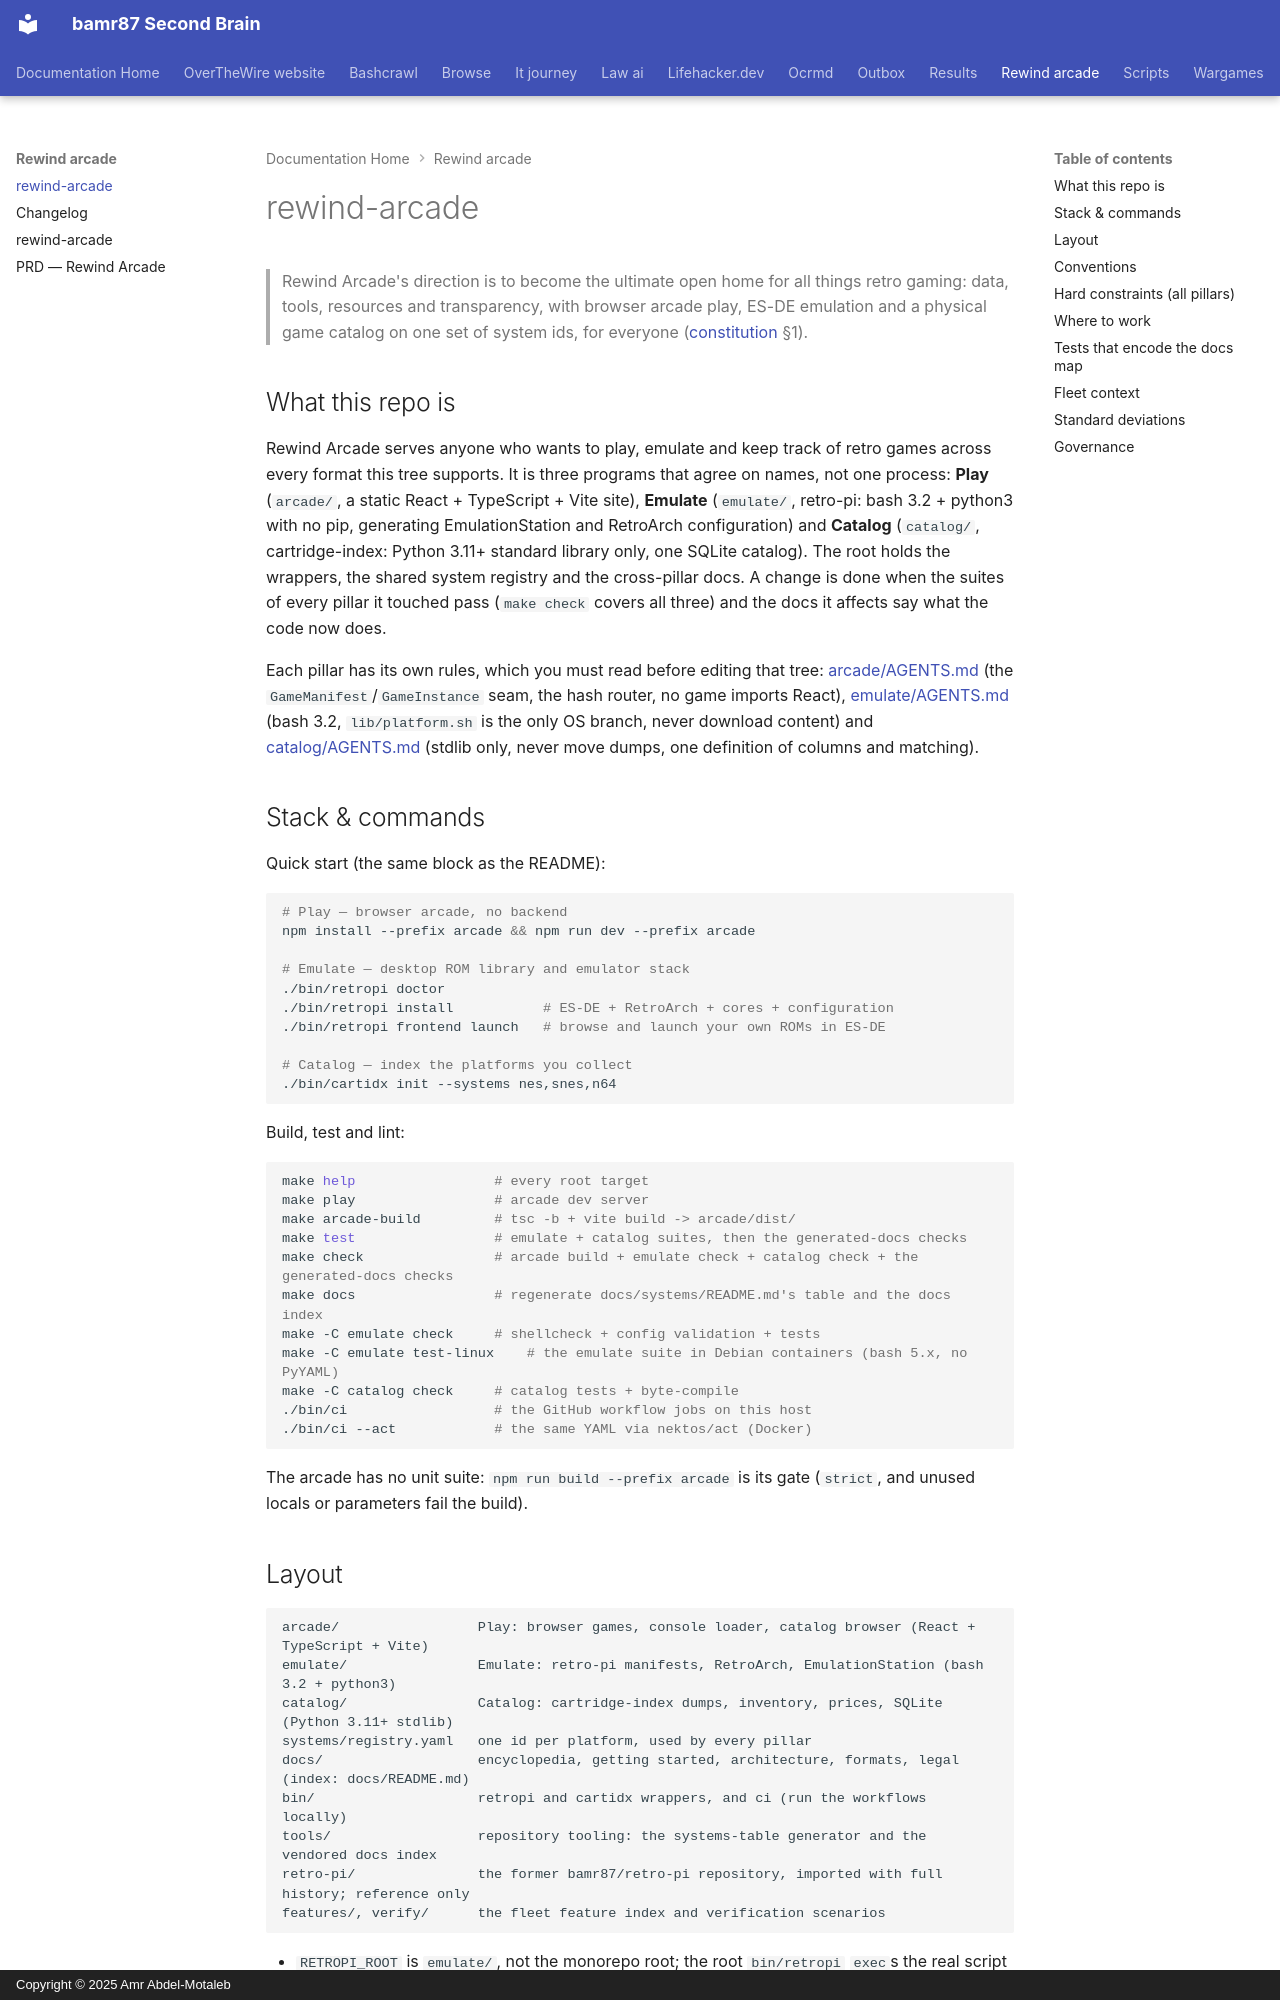

repository: bamr87/README · page: rewind-arcade/AGENTS/index.html · generator: mkdocs · copyright: Copyright © 2025 Amr Abdel-Motaleb

---
source_file: AGENTS.md
source_repo: bamr87/rewind-arcade
source_url: https://github.com/bamr87/rewind-arcade/blob/main/AGENTS.md
title: rewind-arcade
---
# rewind-arcade

> Rewind Arcade's direction is to become the ultimate open home for all things retro gaming: data, tools, resources and transparency, with browser arcade play, ES-DE emulation and a physical game catalog on one set of system ids, for everyone ([constitution](docs/constitution.md) §1).

## What this repo is

Rewind Arcade serves anyone who wants to play, emulate and keep track of retro games across every format this tree supports. It is three programs that agree on names, not one process: **Play** (`arcade/`, a static React + TypeScript + Vite site), **Emulate** (`emulate/`, retro-pi: bash 3.2 + python3 with no pip, generating EmulationStation and RetroArch configuration) and **Catalog** (`catalog/`, cartridge-index: Python 3.11+ standard library only, one SQLite catalog). The root holds the wrappers, the shared system registry and the cross-pillar docs. A change is done when the suites of every pillar it touched pass (`make check` covers all three) and the docs it affects say what the code now does.

Each pillar has its own rules, which you must read before editing that tree: [arcade/AGENTS.md](arcade/AGENTS.md) (the `GameManifest`/`GameInstance` seam, the hash router, no game imports React), [emulate/AGENTS.md](emulate/AGENTS.md) (bash 3.2, `lib/platform.sh` is the only OS branch, never download content) and [catalog/AGENTS.md](catalog/AGENTS.md) (stdlib only, never move dumps, one definition of columns and matching).

## Stack & commands

Quick start (the same block as the README):

```sh
# Play — browser arcade, no backend
npm install --prefix arcade && npm run dev --prefix arcade

# Emulate — desktop ROM library and emulator stack
./bin/retropi doctor
./bin/retropi install           # ES-DE + RetroArch + cores + configuration
./bin/retropi frontend launch   # browse and launch your own ROMs in ES-DE

# Catalog — index the platforms you collect
./bin/cartidx init --systems nes,snes,n64
```

Build, test and lint:

```sh
make help                 # every root target
make play                 # arcade dev server
make arcade-build         # tsc -b + vite build -> arcade/dist/
make test                 # emulate + catalog suites, then the generated-docs checks
make check                # arcade build + emulate check + catalog check + the generated-docs checks
make docs                 # regenerate docs/systems/README.md's table and the docs index
make -C emulate check     # shellcheck + config validation + tests
make -C emulate test-linux    # the emulate suite in Debian containers (bash 5.x, no PyYAML)
make -C catalog check     # catalog tests + byte-compile
./bin/ci                  # the GitHub workflow jobs on this host
./bin/ci --act            # the same YAML via nektos/act (Docker)
```

The arcade has no unit suite: `npm run build --prefix arcade` is its gate (`strict`, and unused locals or parameters fail the build).
